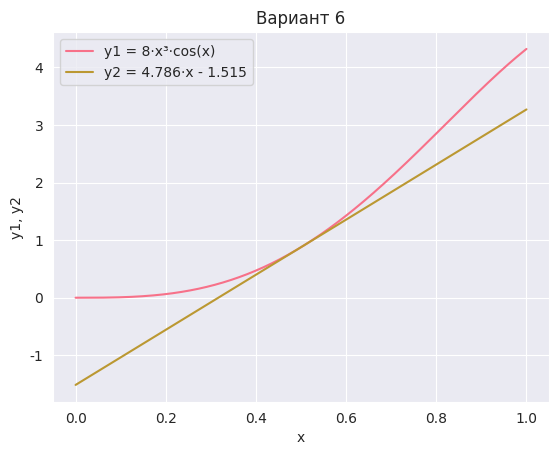

This figure's Python source:
import seaborn as sns
import numpy as np
from matplotlib import pyplot as plt  # импорт, но не как pyplot

sns.set_style("darkgrid")
sns.set_palette("husl")

x = np.linspace(0, 1, 500)
y1 = 8 * x**3 * np.cos(x)
y2 = 4.786 * x - 1.515

sns.lineplot(x=x, y=y1, label='y1 = 8·x³·cos(x)')
sns.lineplot(x=x, y=y2, label='y2 = 4.786·x - 1.515')

plt.title('Вариант 6')
plt.xlabel('x')
plt.ylabel('y1, y2')
plt.legend()
plt.show()
